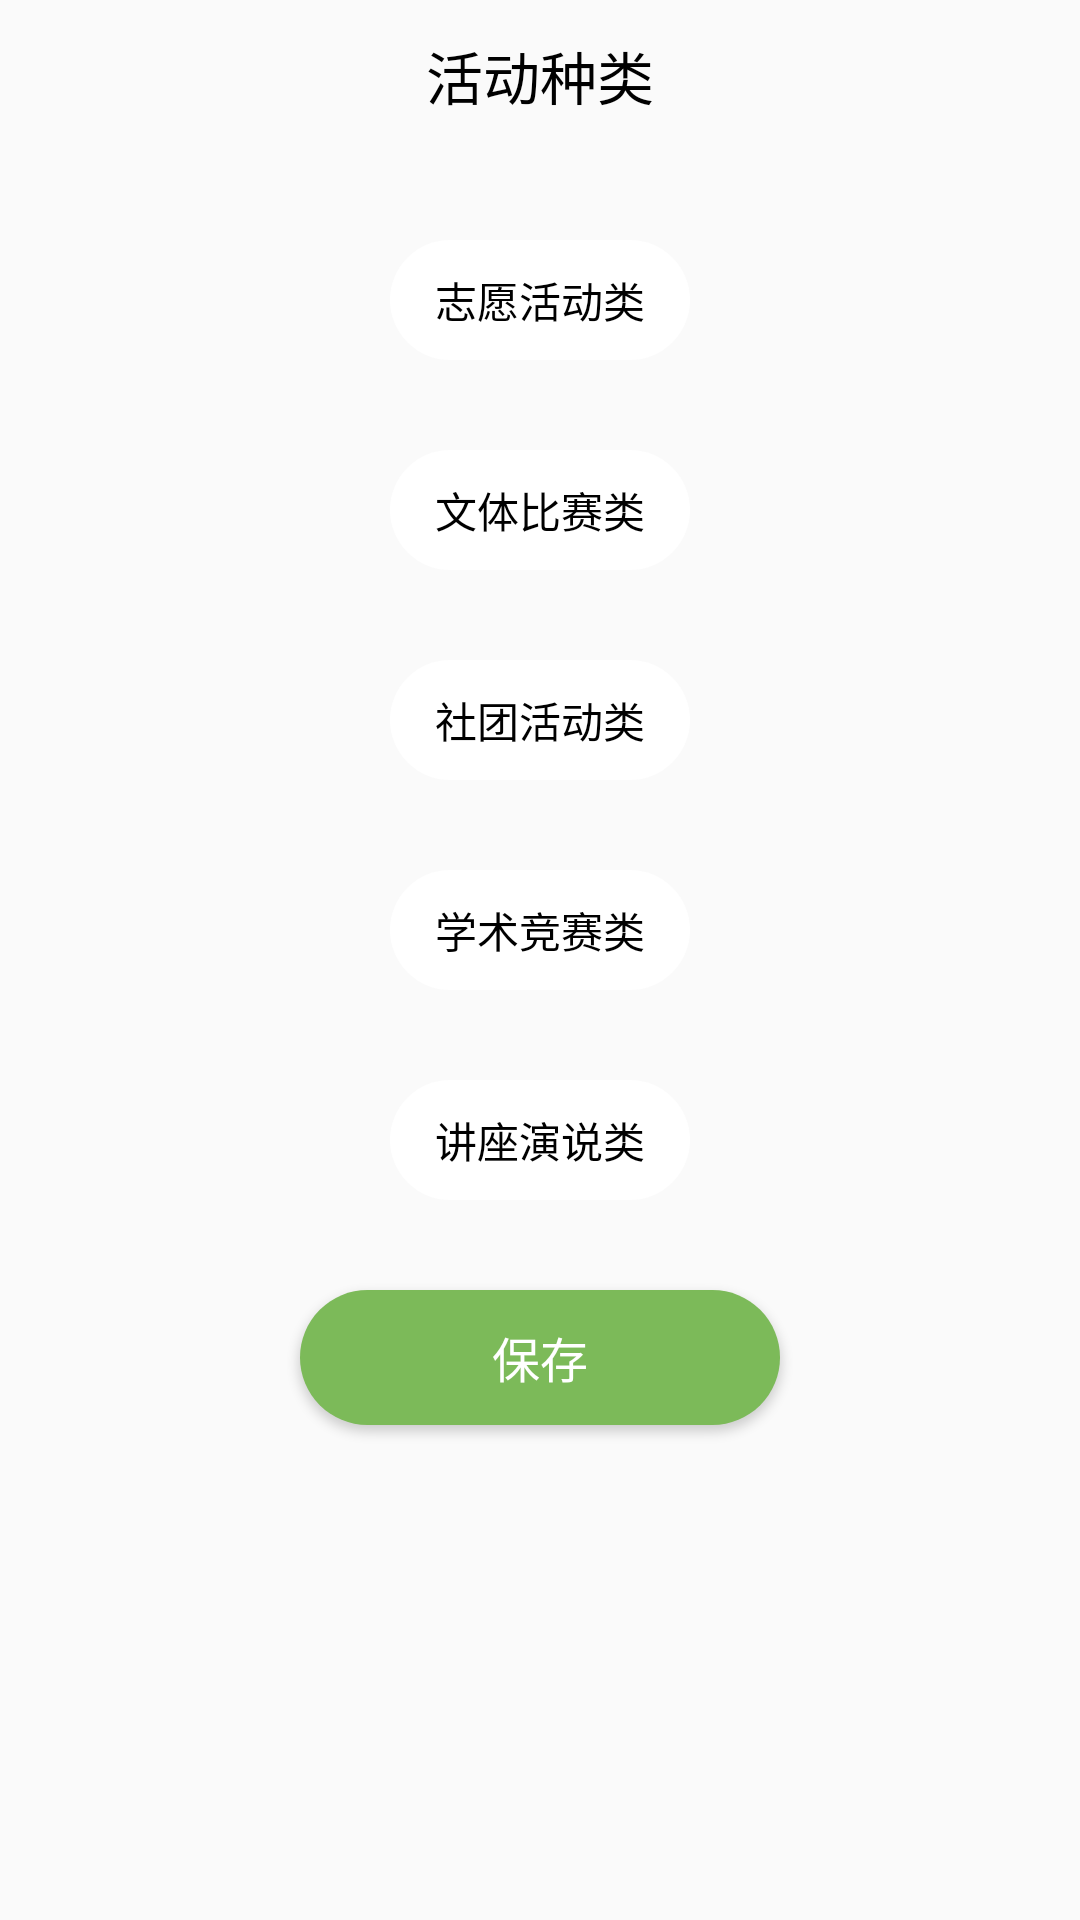

Reconstruct the res/layout file that produces this screen, plus the resources it refers to.
<!-- AndroidManifest.xml: application theme AppTheme -->
<!-- res/layout/activity_type_chose.xml -->
<?xml version="1.0" encoding="utf-8"?>

<RelativeLayout
        xmlns:android="http://schemas.android.com/apk/res/android"
        android:layout_width="match_parent"
        android:fitsSystemWindows="true"
        xmlns:app="http://schemas.android.com/apk/res-auto"
        android:layout_height="match_parent">
    <RelativeLayout
            android:layout_width="match_parent"
            android:layout_height="50dp"
            android:id="@+id/type_choose_topLayout">
        <ImageView
                android:layout_width="25dp"
                android:layout_height="25dp"
                android:src="@drawable/back_icon"
                android:id="@+id/type_choose_back"
                android:layout_marginTop="13dp"
                android:layout_marginStart="10dp">
        </ImageView>

        <TextView
                android:layout_width="wrap_content"
                android:layout_height="wrap_content"
                android:text="活动种类"
                android:layout_centerInParent="true"
                android:textSize="19sp"
                android:textColor="#000000">
        </TextView>

    </RelativeLayout>

    <RadioGroup
            android:layout_width="match_parent"
            android:layout_height="match_parent"
            android:id="@+id/activity_type_radioGroup"
            android:layout_below="@+id/type_choose_topLayout">
            <RadioButton android:layout_width="100dp"
                         android:layout_height="40dp"
                         android:button="@null"
                         android:gravity="center"
                         android:textColor="@drawable/radiobutton_textcolor"
                         android:id="@+id/choose_volunteer"
                         android:text="志愿活动类"
                         android:layout_gravity="center"
                         android:layout_marginTop="30dp"
                         android:background="@drawable/radiobutton_background">
            </RadioButton>

            <RadioButton android:layout_width="100dp"
                         android:layout_height="40dp"
                         android:button="@null"
                         android:gravity="center"
                         android:layout_gravity="center"
                         android:textColor="@drawable/radiobutton_textcolor"
                         android:id="@+id/choose_sports"
                         android:text="文体比赛类"
                         android:layout_marginTop="30dp"
                         android:background="@drawable/radiobutton_background">
            </RadioButton>

            <RadioButton android:layout_width="100dp"
                         android:layout_height="40dp"
                         android:button="@null"
                         android:gravity="center"
                         android:text="社团活动类"
                         android:textColor="@drawable/radiobutton_textcolor"
                         android:id="@+id/choose_community"
                         android:layout_marginTop="30dp"
                         android:layout_gravity="center"
                         android:background="@drawable/radiobutton_background">
            </RadioButton>

            <RadioButton android:layout_width="100dp"
                         android:layout_height="40dp"
                         android:layout_gravity="center"
                         android:button="@null"
                         android:gravity="center"
                         android:text="学术竞赛类"
                         android:textColor="@drawable/radiobutton_textcolor"
                         android:id="@+id/choose_competition"
                         android:layout_marginTop="30dp"
                         android:background="@drawable/radiobutton_background">
            </RadioButton>

            <RadioButton android:layout_width="100dp"
                         android:layout_height="40dp"
                         android:button="@null"
                         android:gravity="center"
                         android:layout_gravity="center"
                         android:text="讲座演说类"
                         android:layout_marginTop="30dp"
                         android:id="@+id/choose_lecture"
                         android:textColor="@drawable/radiobutton_textcolor"
                         android:background="@drawable/radiobutton_background">
            </RadioButton>

            <Button
                    android:layout_width="160dp"
                    android:layout_height="45dp"
                    android:text="保存"
                    android:id="@+id/save_choose_type"
                    android:textColor="#ffffff"
                    android:textSize="16sp"
                    android:layout_gravity="center"
                    android:layout_marginTop="30dp"
                    android:layout_marginBottom="220dp"
                    android:background="@drawable/detail_activity_enroll_button">
            </Button>
    </RadioGroup>

</RelativeLayout>
<!-- resources referenced by this layout -->
<resources>
  <!-- drawable detail_activity_enroll_button (drawable) -->
  <shape xmlns:android="http://schemas.android.com/apk/res/android"
                 android:padding="10dp"
                 android:shape="rectangle">
  <solid android:color="#7cba59" />
  <corners
          android:bottomLeftRadius="80dp"
          android:bottomRightRadius="80dp"
          android:topLeftRadius="80dp"
          android:topRightRadius="80dp" />
  </shape>
  <!-- drawable radiobutton_background (drawable) -->
  <?xml version="1.0" encoding="utf-8"?>
  
  <selector xmlns:android="http://schemas.android.com/apk/res/android">
      <item android:drawable="@drawable/radiobutton_background_unchecked"
            android:state_checked="false" />
      <item android:drawable="@drawable/radiobutton_background_checked"
            android:state_checked="true" />
  </selector>
  <!-- drawable radiobutton_textcolor (drawable) -->
  <?xml version="1.0" encoding="utf-8"?>
  
  <selector xmlns:android="http://schemas.android.com/apk/res/android">
  <item android:color="#000000"
          android:state_checked="false" />
  <item android:color="#ffffff"
          android:state_checked="true" />
  </selector>
  <style name="AppTheme" parent="Theme.AppCompat.Light.NoActionBar">
          
          <item name="colorPrimary">@color/colorPrimary</item>
          <item name="colorPrimaryDark">@color/colorPrimaryDark</item>
          <item name="colorAccent">@color/colorAccent</item>
      </style>
  <!-- drawable radiobutton_background_unchecked (drawable) -->
  <?xml version="1.0" encoding="utf-8"?>
  
  <shape xmlns:android="http://schemas.android.com/apk/res/android"
         android:padding="10dp"
         android:shape="rectangle">
      <solid android:color="#ffffff" />
      <corners
              android:bottomLeftRadius="80dp"
              android:bottomRightRadius="80dp"
              android:topLeftRadius="80dp"
              android:topRightRadius="80dp" />
  </shape>
  <!-- drawable radiobutton_background_checked (drawable) -->
  <?xml version="1.0" encoding="utf-8"?>
  
  <shape xmlns:android="http://schemas.android.com/apk/res/android"
         android:padding="10dp"
         android:shape="rectangle">
      <solid android:color="#7cba59" />
      <corners
              android:bottomLeftRadius="80dp"
              android:bottomRightRadius="80dp"
              android:topLeftRadius="80dp"
              android:topRightRadius="80dp" />
  </shape>
  <color name="colorPrimary">#008577</color>
  <color name="colorPrimaryDark">#00574B</color>
  <color name="colorAccent">#D81B60</color>
</resources>
